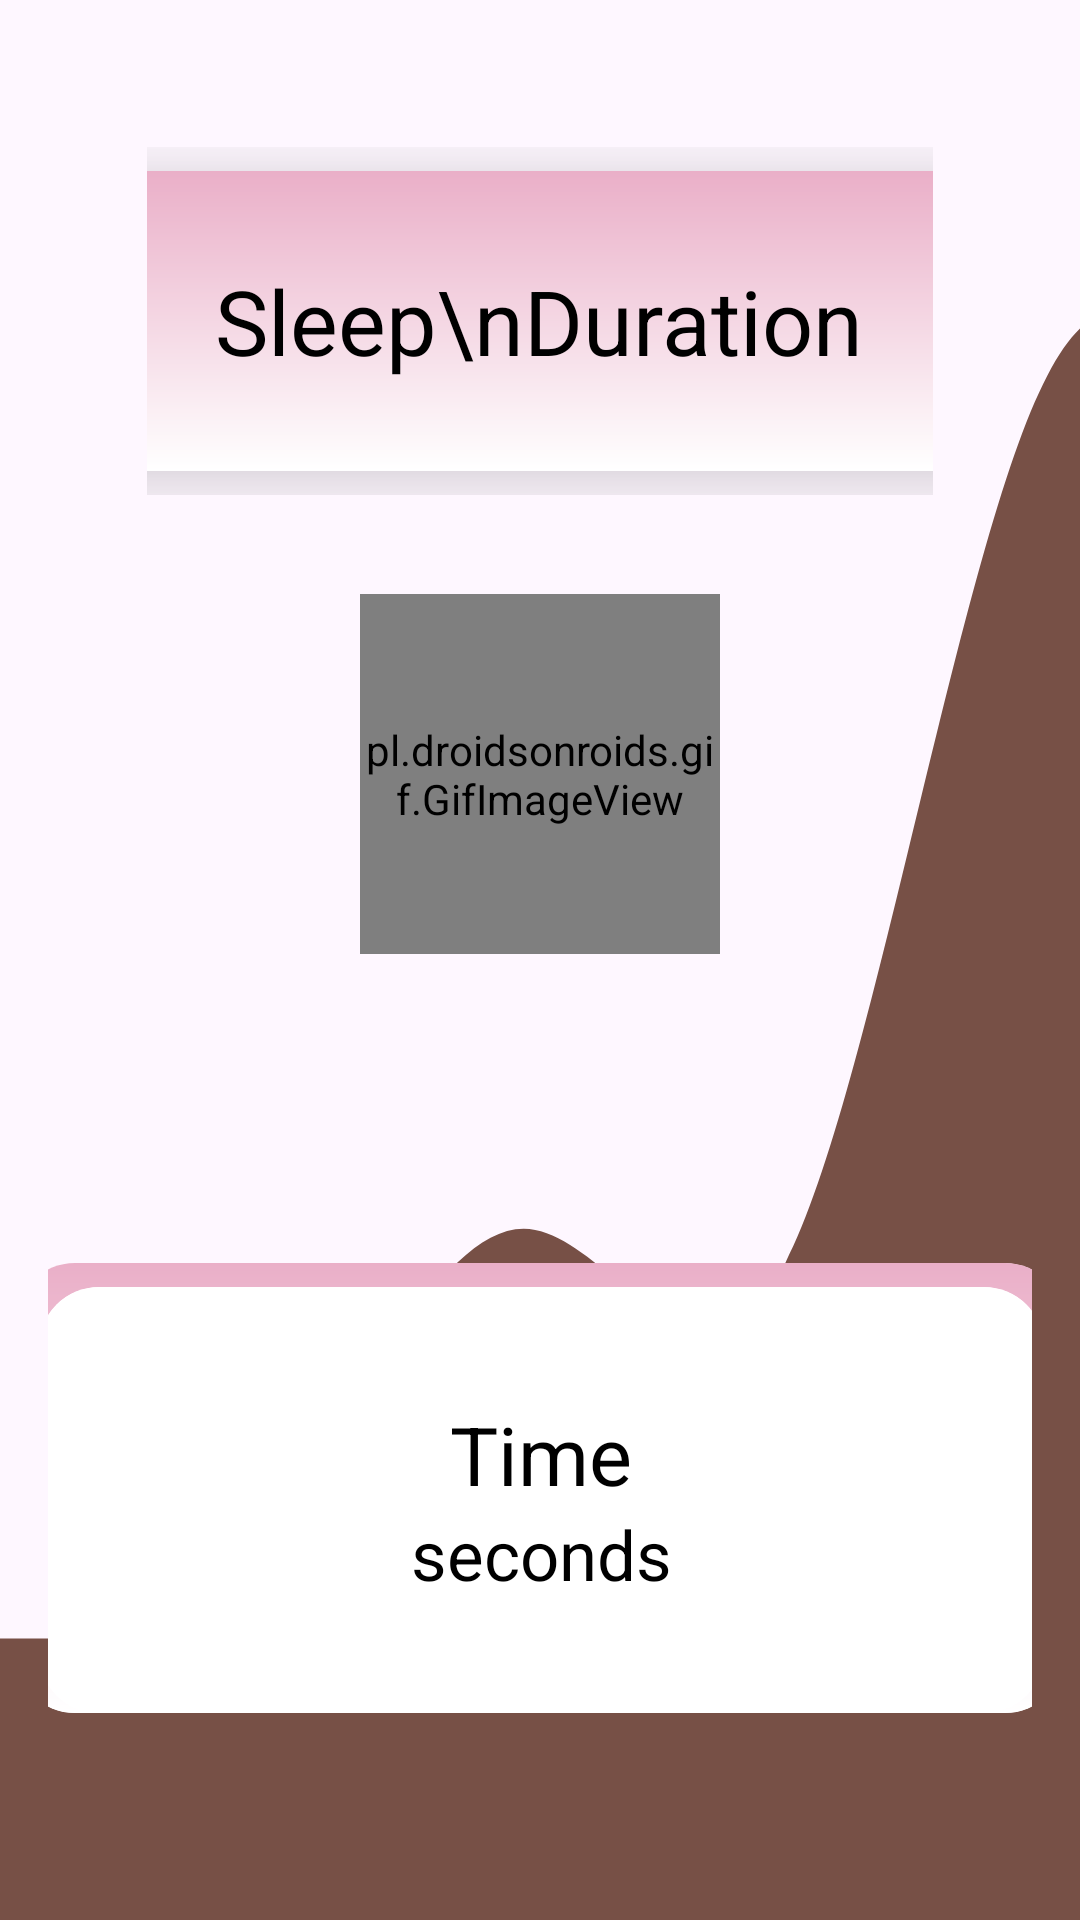

Layout XML and referenced resources for this Android screen:
<!-- AndroidManifest.xml: application theme Theme.EMADATA -->
<!-- res/layout/sleep_prediction.xml -->
<?xml version="1.0" encoding="utf-8"?>
<LinearLayout xmlns:android="http://schemas.android.com/apk/res/android"
    android:layout_width="match_parent"
    android:layout_height="match_parent"
    xmlns:app="http://schemas.android.com/apk/res-auto"
    android:orientation="vertical"
    android:background="@drawable/wavebrown"
    android:padding="16dp">


    <LinearLayout
        android:layout_width="match_parent"
        android:layout_height="wrap_content"
        android:gravity="center"
        android:padding="33dp"
        android:paddingBottom="15dp">
        <androidx.cardview.widget.CardView
            android:layout_width="300dp"
            android:layout_height="100dp"
            android:layout_margin="8dp"
            app:cardCornerRadius="15dp"
            app:cardElevation="20dp">
            <LinearLayout
                android:layout_width="match_parent"
                android:layout_height="match_parent"
                android:background="@drawable/gradient_background_ultra"/>

            <TextView
                android:text="Sleep\nDuration"
                android:textColor="@color/black"
                android:textAlignment="center"
                android:layout_width="wrap_content"
                android:layout_height="wrap_content"
                android:layout_gravity="center"
                android:textSize="30sp"
                />
        </androidx.cardview.widget.CardView>
    </LinearLayout>
    <LinearLayout
        android:layout_width="match_parent"
        android:layout_height="wrap_content"
        android:gravity="center"
        android:orientation="vertical">
        <pl.droidsonroids.gif.GifImageView
            android:layout_width="120dp"
            android:layout_height="120dp"
            android:src="@drawable/sleep"
            />
        <Space
            android:layout_width="0dp"
            android:layout_height="95dp"/>
        <androidx.cardview.widget.CardView
            android:layout_width="350dp"
            android:layout_height="150dp"
            android:layout_margin="8dp"
            app:cardCornerRadius="20dp"
            app:cardElevation="0dp">
            <LinearLayout
                android:layout_width="match_parent"
                android:layout_height="match_parent"
                android:background="@drawable/gradient_background_ultra"/>
            <androidx.cardview.widget.CardView
                android:layout_width="335dp"
                android:layout_height="142dp"
                android:layout_margin="8dp"
                app:cardCornerRadius="20dp"
                app:cardElevation="0dp">
                <LinearLayout
                    android:layout_width="match_parent"
                    android:layout_height="match_parent"
                    android:background="@color/white"
                    android:gravity="center"
                    android:orientation="vertical">
                    <TextView
                        android:text="Time"
                        android:textColor="@color/black"
                        android:layout_width="wrap_content"
                        android:layout_height="wrap_content"
                        android:textSize="27sp"
                        />
                    <TextView
                        android:text="seconds"
                        android:textColor="@color/black"
                        android:layout_width="wrap_content"
                        android:layout_height="wrap_content"
                        android:textSize="23sp"
                        />
                </LinearLayout>

            </androidx.cardview.widget.CardView>
        </androidx.cardview.widget.CardView>
    </LinearLayout>

</LinearLayout>
<!-- resources referenced by this layout -->
<resources>
  <!-- drawable gradient_background_ultra (drawable) -->
  <shape xmlns:android="http://schemas.android.com/apk/res/android">
      <gradient
          android:startColor="#eaafc8"
          android:endColor="#FFFFFF"
          android:type="linear"
          android:angle="270"/>
  </shape>
  <!-- drawable wavebrown (drawable) -->
  <vector xmlns:android="http://schemas.android.com/apk/res/android"
      android:width="1440dp"
      android:height="320dp"
      android:viewportWidth="330"
      android:viewportHeight="300">
    <path
        android:pathData="M0,256L13.3,256C26.7,256 53,256 80,240C106.7,224 133,192 160,192C186.7,192 213,224 240,197.3C266.7,171 293,85 320,58.7C346.7,32 373,64 400,90.7C426.7,117 453,139 480,170.7C506.7,203 533,245 560,245.3C586.7,245 613,203 640,181.3C666.7,160 693,160 720,181.3C746.7,203 773,245 800,245.3C826.7,245 853,203 880,176C906.7,149 933,139 960,144C986.7,149 1013,171 1040,197.3C1066.7,224 1093,256 1120,224C1146.7,192 1173,96 1200,80C1226.7,64 1253,128 1280,144C1306.7,160 1333,128 1360,122.7C1386.7,117 1413,139 1427,149.3L1440,160L1440,320L1426.7,320C1413.3,320 1387,320 1360,320C1333.3,320 1307,320 1280,320C1253.3,320 1227,320 1200,320C1173.3,320 1147,320 1120,320C1093.3,320 1067,320 1040,320C1013.3,320 987,320 960,320C933.3,320 907,320 880,320C853.3,320 827,320 800,320C773.3,320 747,320 720,320C693.3,320 667,320 640,320C613.3,320 587,320 560,320C533.3,320 507,320 480,320C453.3,320 427,320 400,320C373.3,320 347,320 320,320C293.3,320 267,320 240,320C213.3,320 187,320 160,320C133.3,320 107,320 80,320C53.3,320 27,320 13,320L0,320Z"
        android:fillColor="#775046"/>
  </vector>
  <style name="Theme.EMADATA" parent="Base.Theme.EMADATA" />
  <style name="Base.Theme.EMADATA" parent="Theme.Material3.DayNight.NoActionBar">
          
          
  
      </style>
  <!-- not gathered from this repository: default colours our renderer supplied (Android Studio template values) -->
  <color name="black">#FF000000</color>
  <color name="white">#FFFFFFFF</color>
</resources>
